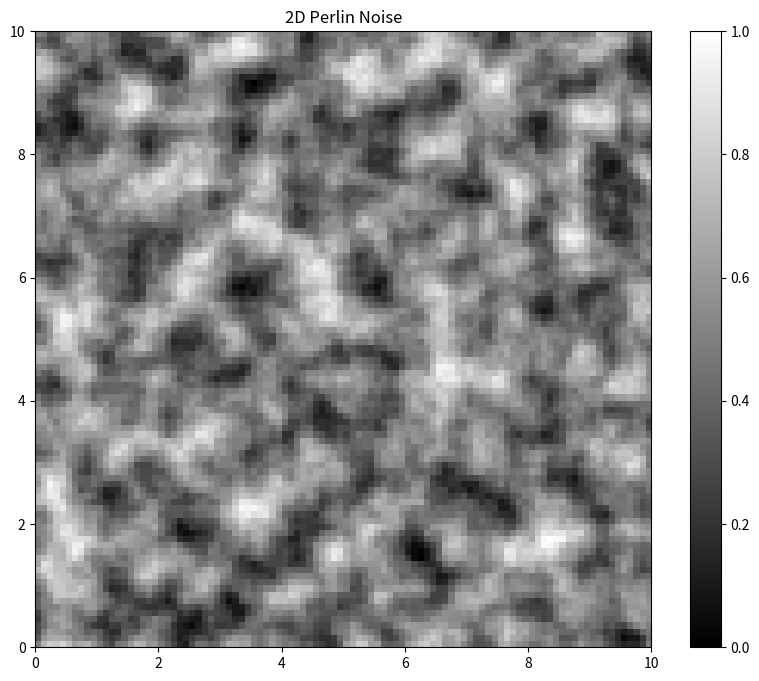

Write the Python code that produced this figure.
import math
import numpy as np
import matplotlib.pyplot as plt

# Random value (for plotting)
SIZE = 10

# Plot area size
RESOLUTION = 100


class FastVectorLookup:
    def __init__(self, table_size=65536):
        self.table_size = table_size
        self.vectors = self._generate_unit_vectors(table_size)
    
    def _generate_unit_vectors(self, n):
        # Generate 2D unit vectors
        vectors = np.zeros((n, 2))
        theta = 2 * np.pi * np.random.rand(n)
        vectors[:, 0] = np.cos(theta)
        vectors[:, 1] = np.sin(theta)
        return vectors
    
    def get_unit_vectors(self, x, y):
        # Gectorized hash function for 2D
        h = (x * 73856093) ^ (y * 19349663)
        h = ((h >> 16) ^ h) * 0x45d9f3b
        h = ((h >> 16) ^ h) * 0x45d9f3b
        h = (h >> 16) ^ h
        
        indices = h % self.table_size
        return self.vectors[indices]


fast_lookup = FastVectorLookup()


def get_unit_vector(x, y):
    return fast_lookup.get_unit_vector(x, y)


def perlin(x, y):
    x = np.asarray(x)
    y = np.asarray(y)
    original_shape = x.shape
    
    x_flat = x.flatten()
    y_flat = y.flatten()
    
    cell_x = np.floor(x_flat).astype(int)
    cell_y = np.floor(y_flat).astype(int)
    
    dx = x_flat - cell_x
    dy = y_flat - cell_y
    
    g00 = fast_lookup.get_unit_vectors(cell_x,     cell_y)
    g10 = fast_lookup.get_unit_vectors(cell_x + 1, cell_y)
    g01 = fast_lookup.get_unit_vectors(cell_x,     cell_y + 1)
    g11 = fast_lookup.get_unit_vectors(cell_x + 1, cell_y + 1)
    
    dp00 = g00[:, 0] * dx + g00[:, 1] * dy
    dp10 = g10[:, 0] * (dx - 1) + g10[:, 1] * dy
    dp01 = g01[:, 0] * dx + g01[:, 1] * (dy - 1)
    dp11 = g11[:, 0] * (dx - 1) + g11[:, 1] * (dy - 1)
    
    sx = dx * dx * dx * (dx * (dx * 6 - 15) + 10)
    sy = dy * dy * dy * (dy * (dy * 6 - 15) + 10)
    
    x00 = dp00 + sx * (dp10 - dp00)
    x10 = dp01 + sx * (dp11 - dp01)
    
    result = x00 + sy * (x10 - x00)

    return result.reshape(original_shape)


# Add octaves to noise (layers)
def octave_perlin(x, y, octaves, persistence):
    x = np.asarray(x)
    y = np.asarray(y)

    total = np.zeros_like(x, dtype=float)
    frequency = 1.0
    amplitude = 1.0
    max_value = 0.0
    
    for _ in range(octaves):
        total += perlin(x * frequency, y * frequency) * amplitude

        max_value += amplitude
        amplitude *= persistence
        # Times lacunarity value (similarity)
        frequency *= 2

    normalized = total / max_value
    return np.clip((normalized + 1.0) / 2.0, 0.0, 1.0)


def plot_noise():
    x = np.linspace(0, SIZE, RESOLUTION)
    y = np.linspace(0, SIZE, RESOLUTION)
    x_coords, y_coords = np.meshgrid(x, y)

    noise = octave_perlin(x_coords, y_coords, octaves=4, persistence=0.5)
    
    noise_min, noise_max = noise.min(), noise.max()
    if noise_max > noise_min:
        noise = (noise - noise_min) / (noise_max - noise_min)
    
    plt.figure(figsize=(10, 8))
    plt.imshow(noise, cmap="gray", extent=[0, SIZE, 0, SIZE], origin='lower')
    plt.colorbar()
    plt.title('2D Perlin Noise')
    plt.show()
    

if __name__ == "__main__":
    plot_noise()